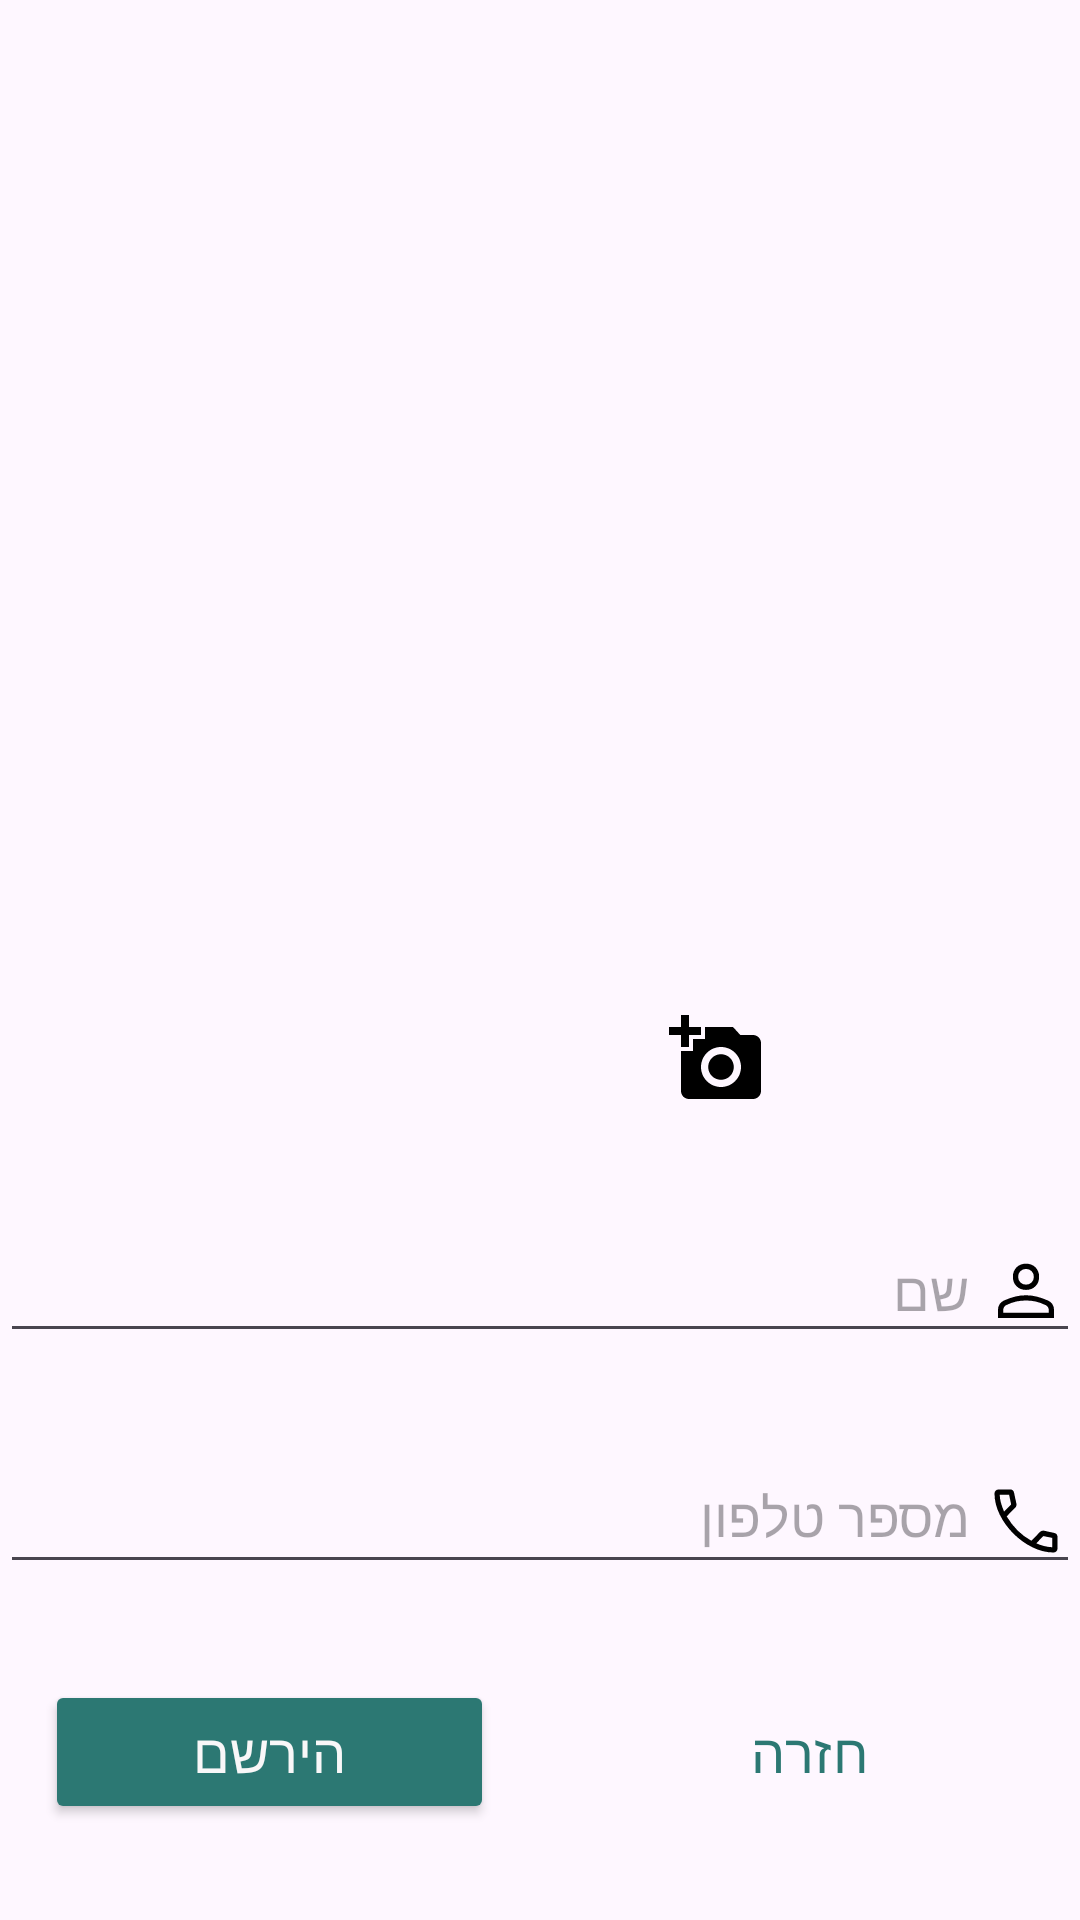

The Android layout XML behind this screen, and the referenced resources:
<!-- AndroidManifest.xml: application theme Theme.Final_Project_semB -->
<!-- res/layout/fragment_register_page2.xml -->
<?xml version="1.0" encoding="utf-8"?>
<androidx.constraintlayout.widget.ConstraintLayout xmlns:android="http://schemas.android.com/apk/res/android"
    xmlns:app="http://schemas.android.com/apk/res-auto"
    xmlns:tools="http://schemas.android.com/tools"
    android:layout_width="match_parent"
    android:layout_height="match_parent"
    android:orientation="vertical"
    android:weightSum="6.5"
    tools:context=".RegisterPage2Fragment">

    <RelativeLayout
        android:id="@+id/rly_addPhoto"
        android:layout_width="match_parent"
        android:layout_height="0dp"
        android:layout_gravity="start"
        android:layout_marginBottom="32dp"
        android:layout_weight="2"
        app:layout_constraintBottom_toTopOf="@+id/et_nameRegister"
        app:layout_constraintEnd_toEndOf="parent"
        app:layout_constraintStart_toStartOf="parent">

        <com.google.android.material.imageview.ShapeableImageView
            android:id="@+id/iv_avatar"
            android:layout_width="150dp"
            android:layout_height="150dp"
            android:layout_centerHorizontal="true"
            android:scaleType="centerCrop"
            android:src="@drawable/default_avatar"
            app:shapeAppearanceOverlay="@style/roundedCornersImageView" />

        <ImageView
            android:id="@+id/iv_camera"
            android:layout_width="wrap_content"
            android:layout_height="wrap_content"
            android:layout_alignEnd="@id/iv_avatar"
            android:layout_alignBottom="@id/iv_avatar"
            android:layout_marginBottom="5dp"
            android:src="@drawable/ic_camera" />
    </RelativeLayout>



    <EditText
        android:id="@+id/et_phoneRegister"
        android:layout_width="match_parent"
        android:layout_height="0dp"
        android:layout_marginBottom="32dp"
        android:layout_weight="1"
        android:drawableRight="@drawable/ic_phone"
        android:drawablePadding="5sp"
        android:hint="מספר טלפון"
        android:inputType="phone"
        android:gravity="right"
        android:layoutDirection="rtl"
        app:layout_constraintBottom_toTopOf="@+id/linearLayout"
        app:layout_constraintEnd_toEndOf="@+id/rly_addPhoto"
        app:layout_constraintStart_toStartOf="@+id/rly_addPhoto" />


    <EditText
        android:id="@+id/et_nameRegister"
        android:layout_width="match_parent"
        android:layout_height="0dp"
        android:layout_marginBottom="32dp"
        android:layout_weight="1"
        android:drawableRight="@drawable/ic_name"
        android:drawablePadding="5sp"
        android:ems="10"
        android:hint="שם"
        android:layoutDirection="rtl"
        android:singleLine="true"
        app:layout_constraintBottom_toTopOf="@+id/et_phoneRegister"
        app:layout_constraintEnd_toEndOf="@+id/rly_addPhoto"
        app:layout_constraintStart_toStartOf="@+id/rly_addPhoto" />


    <LinearLayout
        android:id="@+id/linearLayout"
        android:layout_width="match_parent"
        android:layout_height="0dp"
        android:layout_marginBottom="32dp"
        android:layout_weight="1"
        android:orientation="horizontal"
        android:weightSum="2.4"
        app:layout_constraintBottom_toBottomOf="parent"
        app:layout_constraintEnd_toEndOf="parent"
        app:layout_constraintStart_toStartOf="parent">

        <Space
            android:layout_width="0dp"
            android:layout_height="match_parent"
            android:layout_weight="0.1" />

        <Button
            android:id="@+id/btn_registerFinish"
            android:layout_width="0dp"

            android:layout_height="match_parent"
            android:layout_weight="1"
            android:backgroundTint="@color/main_green"
            android:text="הירשם"
            android:textColor="@color/background"
            android:textSize="18sp" />

        <Space
            android:layout_width="0dp"
            android:layout_height="match_parent"
            android:layout_weight="0.2" />

        <Button
            android:id="@+id/btn_registerBack"
            style="?attr/materialButtonOutlinedStyle"
            android:layout_width="0dp"
            android:layout_height="match_parent"
            android:layout_weight="1"
            android:text="חזרה"
            android:textColor="@color/main_green"
            android:textSize="18sp"
            app:strokeColor='@color/main_green' />
    </LinearLayout>

</androidx.constraintlayout.widget.ConstraintLayout>
<!-- resources referenced by this layout -->
<resources>
  <color name="background">#F9F7F8</color>
  <color name="main_green">#2c7873</color>
  <!-- drawable ic_camera (drawable) -->
  <vector xmlns:android="http://schemas.android.com/apk/res/android"
      android:width="32dp"
      android:height="32dp"
      android:viewportWidth="24"
      android:viewportHeight="24">
    <path
        android:pathData="M3,4V1h2v3h3v2H5v3H3V6H0V4H3zM6,10V7h3V4h7l1.83,2H21c1.1,0 2,0.9 2,2v12c0,1.1 -0.9,2 -2,2H5c-1.1,0 -2,-0.9 -2,-2V10H6zM13,19c2.76,0 5,-2.24 5,-5s-2.24,-5 -5,-5s-5,2.24 -5,5S10.24,19 13,19zM9.8,14c0,1.77 1.43,3.2 3.2,3.2s3.2,-1.43 3.2,-3.2s-1.43,-3.2 -3.2,-3.2S9.8,12.23 9.8,14z"
        android:fillColor="#000000"/>
  </vector>
  <!-- drawable ic_name (drawable) -->
  <vector xmlns:android="http://schemas.android.com/apk/res/android"
      android:width="28dp"
      android:height="28dp"
      android:viewportWidth="48"
      android:viewportHeight="48">
    <path
        android:fillColor="#FF000000"
        android:pathData="M24,23.95Q20.7,23.95 18.6,21.85Q16.5,19.75 16.5,16.45Q16.5,13.15 18.6,11.05Q20.7,8.95 24,8.95Q27.3,8.95 29.4,11.05Q31.5,13.15 31.5,16.45Q31.5,19.75 29.4,21.85Q27.3,23.95 24,23.95ZM8,40V35.3Q8,33.4 8.95,32.05Q9.9,30.7 11.4,30Q14.75,28.5 17.825,27.75Q20.9,27 24,27Q27.1,27 30.15,27.775Q33.2,28.55 36.55,30Q38.1,30.7 39.05,32.05Q40,33.4 40,35.3V40ZM11,37H37V35.3Q37,34.5 36.525,33.775Q36.05,33.05 35.35,32.7Q32.15,31.15 29.5,30.575Q26.85,30 24,30Q21.15,30 18.45,30.575Q15.75,31.15 12.6,32.7Q11.9,33.05 11.45,33.775Q11,34.5 11,35.3ZM24,20.95Q25.95,20.95 27.225,19.675Q28.5,18.4 28.5,16.45Q28.5,14.5 27.225,13.225Q25.95,11.95 24,11.95Q22.05,11.95 20.775,13.225Q19.5,14.5 19.5,16.45Q19.5,18.4 20.775,19.675Q22.05,20.95 24,20.95ZM24,16.45Q24,16.45 24,16.45Q24,16.45 24,16.45Q24,16.45 24,16.45Q24,16.45 24,16.45Q24,16.45 24,16.45Q24,16.45 24,16.45Q24,16.45 24,16.45Q24,16.45 24,16.45ZM24,37Q24,37 24,37Q24,37 24,37Q24,37 24,37Q24,37 24,37Q24,37 24,37Q24,37 24,37Q24,37 24,37Q24,37 24,37Z"/>
  </vector>
  <style name="roundedCornersImageView" parent="">
          <item name="cornerFamily">rounded</item>
          <item name="cornerSize">50%</item>
      </style>
  <style name="Theme.Final_Project_semB" parent="Theme.Material3.Light.NoActionBar">
          <item name="android:forceDarkAllowed" tools:targetApi="q">false</item>
          
          <item name="colorPrimary">@color/main_green</item>
          <item name="colorPrimaryVariant">@color/main_green</item>
          <item name="colorOnPrimary">@color/white</item>
          
          <item name="colorSecondary">@color/teal_200</item>
          <item name="colorSecondaryVariant">@color/teal_700</item>
          <item name="colorOnSecondary">@color/black</item>
          
          <item name="android:statusBarColor" tools:targetApi="l">?attr/colorPrimaryVariant</item>
          
  
      </style>
  <color name="white">#FFFFFFFF</color>
  <color name="teal_200">#FF03DAC5</color>
  <color name="teal_700">#FF018786</color>
  <color name="black">#FF000000</color>
</resources>
